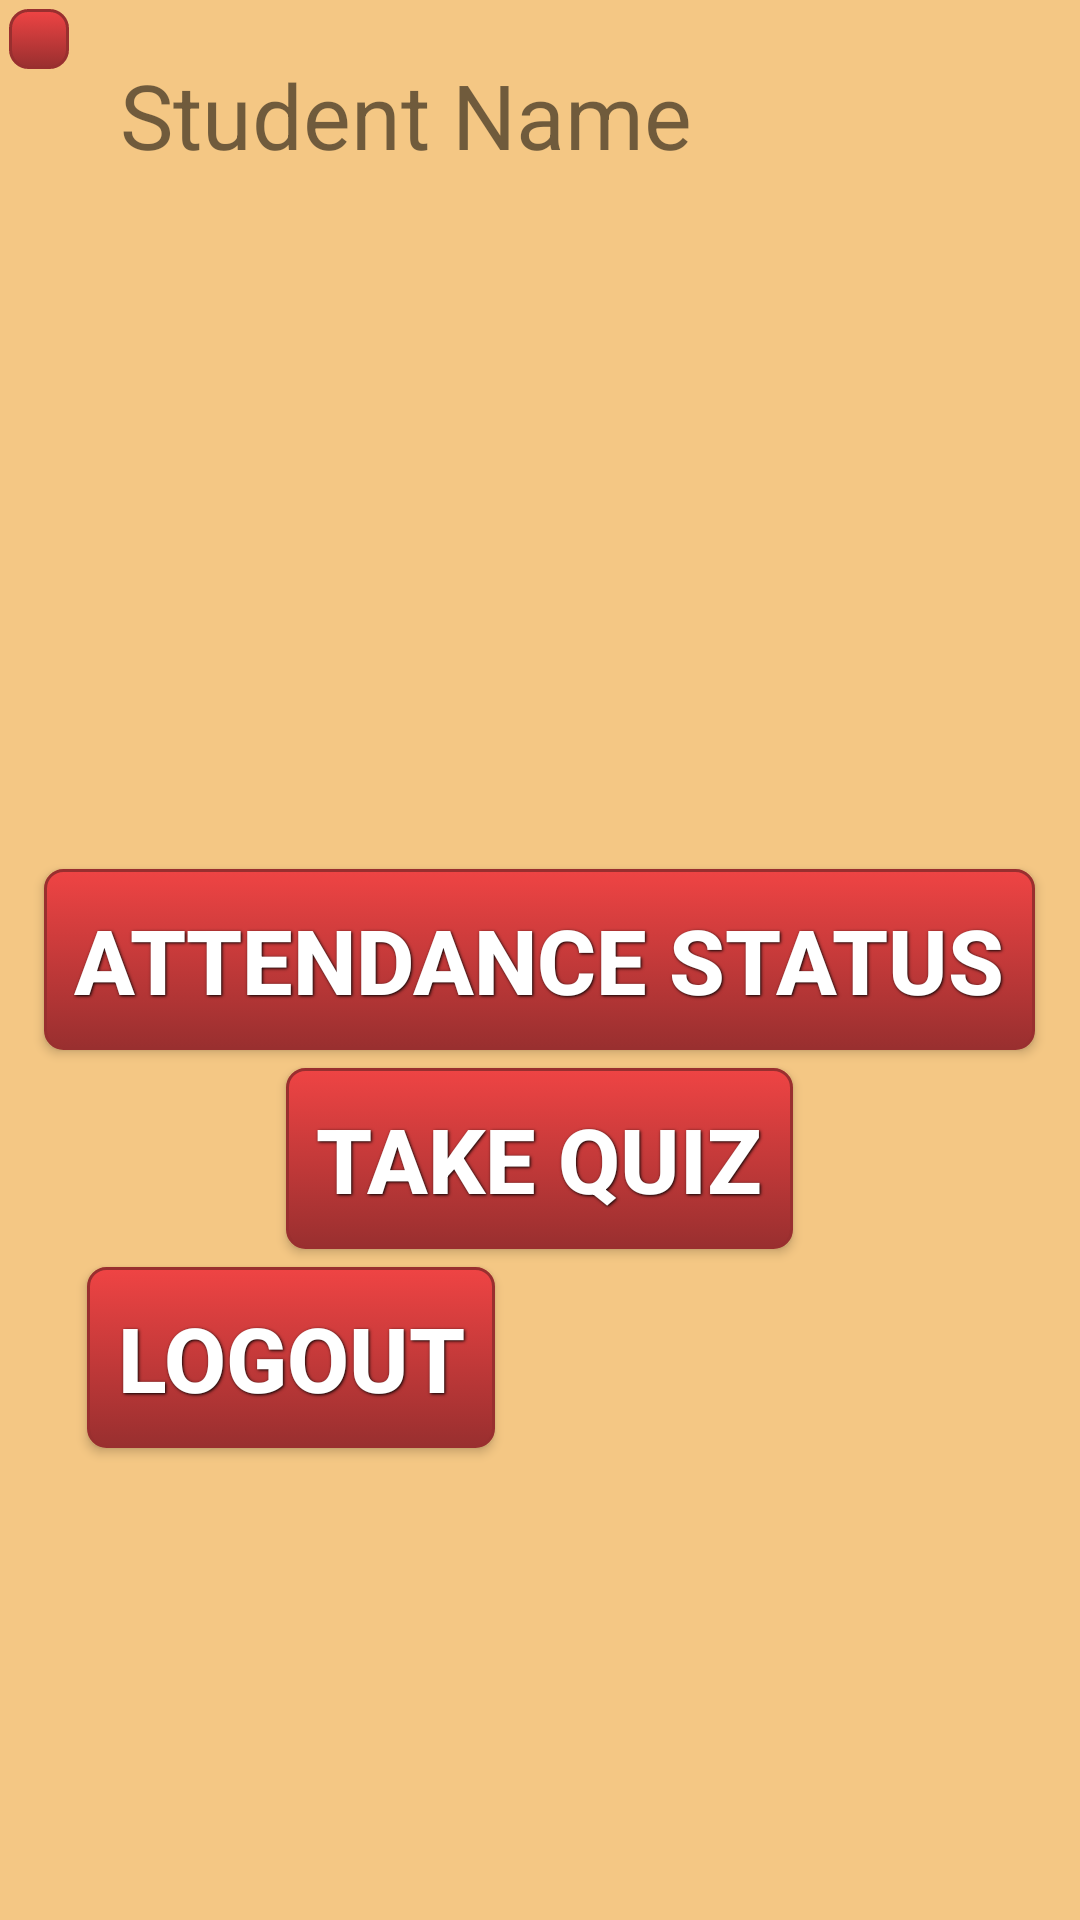

This screen was rendered from an Android layout file. Write that file and the resources it references.
<!-- AndroidManifest.xml: application theme AppTheme -->
<!-- res/layout/activity_student.xml -->
<?xml version="1.0" encoding="utf-8"?>
<RelativeLayout xmlns:android="http://schemas.android.com/apk/res/android"
    xmlns:tools="http://schemas.android.com/tools"
    android:id="@+id/activity_student"
    android:layout_width="match_parent"
    android:background="@color/c3"
    android:layout_height="match_parent"
    android:paddingBottom="0dp"
    android:paddingLeft="0dp"
    android:paddingRight="0dp"
    android:paddingTop="0dp"
    tools:context="com.example.dell.sphinx_project.studentActivity">

    <ImageButton
        android:layout_width="wrap_content"
        android:layout_height="wrap_content"
        android:src="@mipmap/admin"
        style="@style/mybuttonstyle"
        android:layout_alignParentTop="true"
        android:layout_alignParentStart="true"
        android:layout_marginStart="4dp"
        android:layout_marginTop="10dp"
        android:id="@+id/imageButton" />

    <TextView
        android:text="Student Name"
        android:textSize="30dp"
        android:layout_width="240dp"
        android:layout_height="wrap_content"
        android:id="@+id/profile"
        android:layout_marginStart="14dp"
        android:layout_marginTop="15dp"
        android:layout_alignTop="@+id/imageButton"
        android:layout_toEndOf="@+id/imageButton" />

    <Button
        android:text="Take Quiz"
        android:textSize="30dp"
        style="@style/mybuttonstyle"
        android:layout_width="wrap_content"
        android:layout_height="wrap_content"
        android:id="@+id/button2"
        android:layout_below="@+id/button"
        android:layout_centerHorizontal="true" />

    <Button
        android:text="LOGOUT"
        android:textSize="30dp"
        style="@style/mybuttonstyle"
        android:layout_width="wrap_content"
        android:layout_height="wrap_content"
        android:id="@+id/logout"
        android:layout_marginLeft="45dp"
        android:layout_marginTop="12dp"
        android:layout_below="@+id/button2"
        android:layout_toEndOf="@+id/imageButton" />

    <Button
        android:text="Attendance Status"
        android:textSize="30dp"
        style="@style/mybuttonstyle"
        android:layout_width="wrap_content"
        android:layout_height="wrap_content"
        android:id="@+id/button"
        android:layout_centerVertical="true"
        android:layout_centerHorizontal="true" />



</RelativeLayout>
<!-- resources referenced by this layout -->
<resources>
  <color name="c3">#f4c784</color>
  <style name="mybuttonstyle">
          <item name="android:layout_width">fill_parent</item>
          <item name="android:layout_height">wrap_content</item>
          <item name="android:textColor">#ffffff</item>
          <item name="android:background">@drawable/red_button</item>
          <item name="android:gravity">center</item>
          <item name="android:layout_margin">3dp</item>
          <item name="android:textSize">18dp</item>
          <item name="android:textStyle">bold</item>
          <item name="android:shadowColor">#000000</item>
          <item name="android:shadowDx">1</item>
          <item name="android:shadowDy">1</item>
          <item name="android:shadowRadius">2</item>
      </style>
  <style name="AppTheme" parent="Theme.AppCompat.Light.DarkActionBar">
          
          <item name="colorPrimary">@color/colorPrimary</item>
          <item name="colorPrimaryDark">@color/colorPrimaryDark</item>
          <item name="colorAccent">@color/colorAccent</item>
      </style>
  <!-- drawable red_button (drawable) -->
  <?xml version="1.0" encoding="utf-8"?>
  <selector xmlns:android="http://schemas.android.com/apk/res/android">
    <item android:state_pressed="true" >
      <shape>
        <solid
            android:color="#ef4444" />
        <stroke
            android:width="1dp"
            android:color="#992f2f" />
        <corners
            android:radius="6dp" />
        <padding
            android:left="10dp"
            android:top="10dp"
            android:right="10dp"
            android:bottom="10dp" />
      </shape>
    </item>
    <item>
      <shape>
        <gradient
            android:startColor="#ef4444"
            android:endColor="#992f2f"
            android:angle="270" />
        <stroke
            android:width="1dp"
            android:color="#992f2f" />
        <corners
            android:radius="6dp" />
        <padding
            android:left="10dp"
            android:top="10dp"
            android:right="10dp"
            android:bottom="10dp" />
      </shape>
    </item>
  </selector>
  <color name="colorPrimary">#00897B</color>
  <color name="colorPrimaryDark">#004D40</color>
  <color name="colorAccent">#E65100</color>
</resources>
